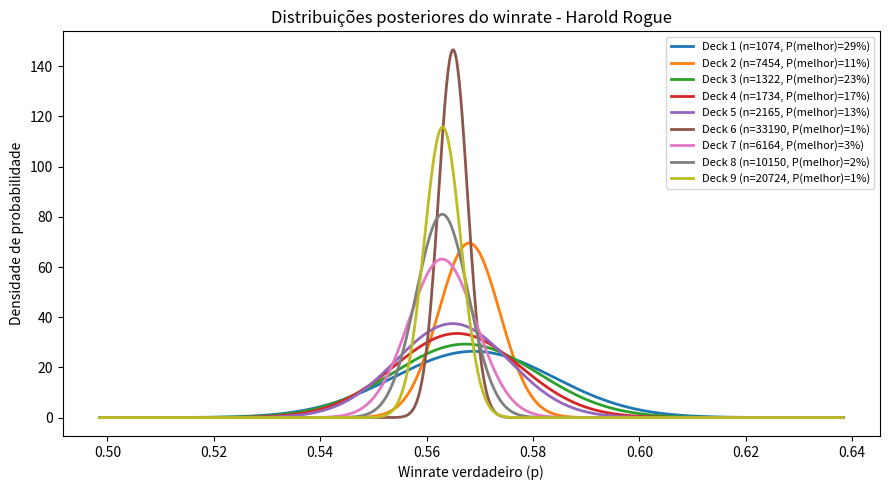

The matplotlib source for this figure:
"""
Análise Bayesiana de Eficiência de Variantes de Deck (Modelo Beta-Binomial)
============================================================================

MODELO
------
Cada variante i tem um winrate "verdadeiro" desconhecido p_i. Cada partida
é um ensaio de Bernoulli(p_i), logo o número de vitórias W_i, dado n_i
partidas, segue uma distribuição Binomial(n_i, p_i).

Colocamos um prior Beta(alpha0, beta0) sobre p_i. Como a Beta é conjugada
da Binomial, a posterior também é Beta, em forma fechada:

    p_i | dados  ~  Beta(alpha0 + vitorias_i, beta0 + derrotas_i)

Isso dá, para cada variante, uma distribuição COMPLETA sobre o quão boa
ela realmente é (não só um número pontual), e permite responder de forma
probabilística:

    P(variante A é melhor que variante B | dados)
    P(variante X é a melhor de todas | dados)
    Perda esperada ao escolher cada variante

MÚLTIPLOS ARQUÉTIPOS
---------------------
Cada arquétipo (ex: "Burn Mage", "Dude Paladin") roda sua PRÓPRIA análise,
de forma totalmente independente. Isso é proposital: arquétipos diferentes
enfrentam metas de matchup diferentes, então "qual a melhor variante" só
faz sentido DENTRO de um mesmo arquétipo - nunca comparando winrate de um
arquétipo contra outro. A função `analisar_arquetipo` roda o modelo do zero
para cada um, e o loop principal só repete o processo arquétipo por
arquétipo.

COMO USAR
---------
Edite o dicionário `arquetipos` na seção 1: uma entrada por arquétipo,
cada uma com a lista de variantes (deck_code, winrate, jogos). Rode o
script - ele imprime os resultados de cada arquétipo e salva um gráfico
de posteriors por arquétipo (ex: posteriors_Burn_Mage.png).
"""

import re
import numpy as np
from scipy import stats
import matplotlib.pyplot as plt

np.random.seed(42)  # reprodutibilidade da simulação Monte Carlo

# ---------------------------------------------------------------------------
# 1) DADOS DE ENTRADA - MÚLTIPLOS ARQUÉTIPOS
# ---------------------------------------------------------------------------
# Uma chave por arquétipo (usada só pra organizar a saída e nomear os
# gráficos). O valor é a lista de variantes daquele arquétipo, cada uma com:
#   - deck_code: o código de importação do Hearthstone
#   - winrate: em decimal (0 a 1)
#   - jogos: total de partidas
#
# Não precisa nomear as variantes dentro do arquétipo - o deck_code já
# identifica qual é qual. Rótulos "Deck 1", "Deck 2"... são gerados
# automaticamente só para as tabelas.
#
# OBS: como winrate normalmente já vem arredondado, vitorias = round(winrate
# * jogos) é uma aproximação. Se você tiver o número exato de vitórias/
# derrotas, troque por esses valores diretamente.

arquetipos = {
    "Harold Rogue": [
        {"deck_code": "AAECAaIHDpGfBKGBB5KDB4KYB9GdB+ylB4aoB4eoB4ioB9C/B/bJB4rUB5vUB4jZBwj3nwSQgwfBlwfHrge0wQfAwQedxQfVxQcAAA==", "winrate": 0.569, "jogos": 1074},
        {"deck_code": "AAECAaIHCqGBB5KDB4KYB+ylB9C/B/bJB4rUB5vUB4jZB8PyBwqRnwT3nwTTngaQgwfBlwfHrge0wQfAwQedxQfVxQcAAA==", "winrate": 0.568, "jogos": 7454},
        {"deck_code": "AAECAaIHCsODB9GdB+ylB4aoB4eoB4ioB9C/B4rUB5vUB4jZBwr3nwT3gQeQgweMrQfHrgfZrweaswe0wQedxQfVxQcAAA==", "winrate": 0.567, "jogos": 1322},
        {"deck_code": "AAECAaIHCqGBB5KDB8ODB4KYB+ylB9C/B/bJB4rUB5vUB4jZBwqRnwT3nwSQgwfBlwfHrge0wQfAwQedxQfVxQfD8gcAAA==", "winrate": 0.566, "jogos": 1734},
        {"deck_code": "AAECAaIHCqGBB4KYB+ylB4++B9C/B/bJB4rUB5vUB4jZB8PyBwqRnwT3nwTTngaQgwfBlwfHrge0wQfAwQedxQfVxQcAAA==", "winrate": 0.565, "jogos": 2165},
        {"deck_code": "AAECAaIHCqGBB5KDB8ODB4KYB+ylB9C/B/bJB4rUB5vUB4jZBwqRnwT3nwTTngaQgwfBlwfHrge0wQfAwQedxQfVxQcAAA==", "winrate": 0.565, "jogos": 33190},
        {"deck_code": "AAECAaIHDqGBB5KDB8GXB4KYB9GdB+ylB4aoB4eoB4ioB9C/B/bJB4rUB5vUB4jZBwiRnwT3nwSQgwfHrge0wQfAwQedxQfVxQcAAA==", "winrate": 0.563, "jogos": 6164},
        {"deck_code": "AAECAaIHDKGBB5KDB4KYB+ylB4aoB4eoB4ioB9C/B/bJB4rUB5vUB4jZBwmRnwT3nwSQgwfBlwfHrge0wQfAwQedxQfVxQcAAA==", "winrate": 0.563, "jogos": 10150},
        {"deck_code": "AAECAaIHCtmiBqGBB5KDB4KYB+ylB9C/B/bJB4rUB5vUB4jZBwqRnwT3nwTTngaQgwfBlwfHrge0wQfAwQedxQfVxQcAAA==", "winrate": 0.563, "jogos": 20724},
    ],
}

# ---------------------------------------------------------------------------
# 2) PRIOR e CONFIGURAÇÃO DA SIMULAÇÃO
# ---------------------------------------------------------------------------
# Beta(1,1) = uniforme em [0,1]: "antes dos dados, qualquer winrate de 0% a
# 100% é igualmente plausível". Prior fraco/não-informativo, aplicado
# igualmente a TODOS os arquétipos (cada um roda sua própria posterior a
# partir dele - não há mistura de dados entre arquétipos).

alpha0, beta0 = 1, 1

# N_SIM = quantos números aleatórios sorteamos de CADA posterior pra estimar
# probabilidades por simulação Monte Carlo (não existe fórmula fechada
# simples pra comparar 3+ Betas de uma vez). Erro dessa aproximação ≈
# sqrt(p(1-p)/N_SIM); com 200_000 o erro máximo é ~0.11 p.p. (preciso o
# suficiente, sem deixar o script lento).
N_SIM = 200_000


def nome_arquivo_seguro(nome):
    """Converte o nome do arquétipo num nome de arquivo válido (sem espaços/acentos problemáticos)."""
    return re.sub(r"[^\w\-]+", "_", nome.strip())


def analisar_arquetipo(nome_arquetipo, variantes_lista):
    """Roda a análise bayesiana completa para UM arquétipo e retorna um resumo."""

    variantes = {f"Deck {i}": dict(d) for i, d in enumerate(variantes_lista, start=1)}
    for nome, d in variantes.items():
        d["vitorias"] = round(d["winrate"] * d["jogos"])
        d["derrotas"] = d["jogos"] - d["vitorias"]

    # --- posterior + amostragem Monte Carlo ---
    posteriors = {}
    amostras = {}
    for nome, d in variantes.items():
        a_post = alpha0 + d["vitorias"]
        b_post = beta0 + d["derrotas"]
        posteriors[nome] = (a_post, b_post)
        amostras[nome] = np.random.beta(a_post, b_post, size=N_SIM)

    nomes = list(variantes.keys())
    matriz_amostras = np.vstack([amostras[n] for n in nomes])
    indice_melhor = np.argmax(matriz_amostras, axis=0)
    melhor_em_cada_sim = np.max(matriz_amostras, axis=0)

    print("\n" + "#" * 90)
    print(f"ARQUÉTIPO: {nome_arquetipo}")
    print("#" * 90)

    # --- legenda de deck codes ---
    print("\nLEGENDA DE DECKS")
    print("-" * 90)
    for nome, d in variantes.items():
        print(f"{nome}:\n  {d['deck_code']}\n")

    # --- resumo por variante ---
    print("RESUMO POR VARIANTE")
    print("-" * 90)
    print(f"{'Variante':10s} {'Jogos':>7s} {'Winrate bruto':>14s} {'Média posterior':>17s} {'IC 95% (credível)':>20s}")
    for nome, (a, b) in posteriors.items():
        media_post = a / (a + b)
        ic_low, ic_high = stats.beta.ppf([0.025, 0.975], a, b)
        print(f"{nome:10s} {variantes[nome]['jogos']:7d} "
              f"{variantes[nome]['winrate']*100:13.1f}% "
              f"{media_post*100:16.1f}% "
              f"[{ic_low*100:5.1f}%, {ic_high*100:5.1f}%]")

    # --- P(é a melhor) ---
    print("\nP(variante é a MELHOR do arquétipo | dados)")
    print("-" * 90)
    probs_melhor = {}
    for i, nome in enumerate(nomes):
        prob_melhor = np.mean(indice_melhor == i)
        probs_melhor[nome] = prob_melhor
        print(f"  {nome:10s}: {prob_melhor*100:5.1f}%")

    # --- grupo estatisticamente competitivo ---
    # Quando o "vencedor" do ranking tem confiança baixa, normalmente não é
    # porque ele é claramente ruim, e sim porque VÁRIOS decks (em geral, os
    # de poucos jogos) estão genuinamente indistinguíveis entre si com o
    # volume de dados disponível. Em vez de só apontar 1 vencedor isolado,
    # listamos todos os decks cuja chance de serem o verdadeiro melhor
    # passa de um limiar mínimo - ou seja, que não podem ser descartados
    # como "claramente inferiores" aos demais.
    LIMIAR_COMPETITIVO = 0.05  # 5%: ajuste pra ser mais ou menos rigoroso
    grupo_competitivo = sorted(
        (n for n in nomes if probs_melhor[n] >= LIMIAR_COMPETITIVO),
        key=lambda n: -probs_melhor[n],
    )
    print(f"\nGRUPO ESTATISTICAMENTE COMPETITIVO (P(melhor) >= {LIMIAR_COMPETITIVO*100:.0f}%):")
    if len(grupo_competitivo) == 1:
        print(f"  Apenas {grupo_competitivo[0]} - vitória bem definida, sem concorrentes plausíveis.")
    else:
        for n in grupo_competitivo:
            print(f"  {n:10s}: P(melhor) = {probs_melhor[n]*100:5.1f}%  |  jogos = {variantes[n]['jogos']}")
        print(f"  -> Estes {len(grupo_competitivo)} decks não podem ser distinguidos com confiança entre si;")
        print(f"     o restante (jogos insuficientes ou winrate consistentemente mais baixo) pode ser descartado.")

    # --- perda esperada ---
    print("\nPERDA ESPERADA ao escolher cada variante (pontos percentuais de winrate)")
    print("-" * 90)
    for i, nome in enumerate(nomes):
        perda = np.mean(melhor_em_cada_sim - matriz_amostras[i])
        print(f"  {nome:10s}: {perda*100:5.2f} p.p.")

    # --- comparações par a par ---
    print("\nCOMPARAÇÕES PAR A PAR: P(linha > coluna)")
    print("-" * 90)
    for i in range(len(nomes)):
        for j in range(i + 1, len(nomes)):
            p = np.mean(amostras[nomes[i]] > amostras[nomes[j]])
            print(f"  P({nomes[i]} > {nomes[j]}) = {p*100:.1f}%")

    # --- melhor variante e seu deck code ---
    melhor_nome = max(probs_melhor, key=probs_melhor.get)
    melhor_deck_code = variantes[melhor_nome]["deck_code"]
    prob_vencedor = probs_melhor[melhor_nome]

    # Rótulo de confiança: o "vencedor" do ranking pode ter ganho por uma
    # margem ínfima (ex: 50.7% vs 49.3% - estatisticamente um empate) ou
    # por uma margem clara (ex: 99% - confiança real). O P(melhor) sozinho
    # já informa isso, mas o rótulo evita ter que ler os números toda vez.
    # Os limiares (90%/65%) são uma convenção arbitrária, ajuste se quiser
    # ser mais ou menos rigoroso.
    if prob_vencedor >= 0.90:
        confianca = "ALTA - diferença bem sustentada pelos dados"
    elif prob_vencedor >= 0.65:
        confianca = "MODERADA - vencedor provável, mas com incerteza real"
    else:
        confianca = "BAIXA - praticamente empate estatístico, não decida só por isso"

    print(f"\n>>> MELHOR VARIANTE: {melhor_nome}  (P(melhor) = {prob_vencedor*100:.1f}%)")
    print(f">>> CONFIANÇA: {confianca}")
    print(f">>> DECK CODE: {melhor_deck_code}")

    # --- gráfico das posteriors, salvo com o nome do arquétipo ---
    # O eixo X se ajusta à faixa onde as posteriors realmente vivem, em vez
    # de fixar [0,1] sempre. Isso importa porque com poucos jogos as
    # posteriors são largas (precisam do range quase completo), mas com
    # muitos jogos (ex: n > 10.000) elas ficam extremamente estreitas - usar
    # [0,1] faria todos os picos se amontoarem visualmente, escondendo as
    # diferenças reais entre os decks.
    limites_inf = [stats.beta.ppf(0.001, a, b) for a, b in posteriors.values()]
    limites_sup = [stats.beta.ppf(0.999, a, b) for a, b in posteriors.values()]
    faixa = max(limites_sup) - min(limites_inf)
    margem = 0.25 * faixa if faixa > 0 else 0.05  # 25% de respiro nas bordas
    x_min = max(0.0, min(limites_inf) - margem)
    x_max = min(1.0, max(limites_sup) + margem)

    x = np.linspace(x_min, x_max, 1000)
    plt.figure(figsize=(9, 5))
    # P(melhor) entra na legenda de propósito: a ALTURA do pico reflete só
    # a precisão da estimativa (decks com mais jogos têm picos mais altos
    # e estreitos), não quem tem o winrate mais alto. Sem esse número ao
    # lado, é fácil olhar pro gráfico e achar que o pico mais alto "venceu"
    # - quando na real ele pode estar confiante sobre um valor MENOR.
    for nome, (a, b) in posteriors.items():
        rotulo = f"{nome} (n={variantes[nome]['jogos']}, P(melhor)={probs_melhor[nome]*100:.0f}%)"
        plt.plot(x, stats.beta.pdf(x, a, b), label=rotulo, linewidth=2)
    plt.xlabel("Winrate verdadeiro (p)")
    plt.ylabel("Densidade de probabilidade")
    plt.title(f"Distribuições posteriores do winrate - {nome_arquetipo}")
    plt.legend(fontsize=8)
    plt.tight_layout()
    nome_arquivo_grafico = f"posteriors_{nome_arquivo_seguro(nome_arquetipo)}.png"
    plt.savefig(nome_arquivo_grafico, dpi=150)
    plt.close()
    print(f">>> Gráfico salvo em: {nome_arquivo_grafico}")

    return {
        "arquetipo": nome_arquetipo,
        "melhor_variante": melhor_nome,
        "melhor_deck_code": melhor_deck_code,
        "prob_melhor": prob_vencedor,
        "confianca": confianca,
        "grafico": nome_arquivo_grafico,
    }


# ---------------------------------------------------------------------------
# 3) RODAR PARA TODOS OS ARQUÉTIPOS
# ---------------------------------------------------------------------------
resultados = []
for nome_arquetipo, variantes_lista in arquetipos.items():
    resultados.append(analisar_arquetipo(nome_arquetipo, variantes_lista))

# ---------------------------------------------------------------------------
# 4) RESUMO FINAL - MELHOR DECK DE CADA ARQUÉTIPO (também salvo em .txt)
# ---------------------------------------------------------------------------
# Construímos as linhas do resumo numa lista primeiro, e só então printamos
# E gravamos em arquivo - assim o texto impresso na tela é IDÊNTICO ao
# salvo, sem duplicar a lógica de formatação em dois lugares.

linhas_resumo = []
linhas_resumo.append("=" * 90)
linhas_resumo.append("RESUMO FINAL - MELHOR VARIANTE DE CADA ARQUÉTIPO")
linhas_resumo.append("=" * 90)
for r in resultados:
    linhas_resumo.append(f"\n{r['arquetipo']}:")
    linhas_resumo.append(f"  Melhor variante : {r['melhor_variante']}  (P(melhor) = {r['prob_melhor']*100:.1f}%)")
    linhas_resumo.append(f"  Confiança       : {r['confianca']}")
    linhas_resumo.append(f"  Deck code       : {r['melhor_deck_code']}")
    linhas_resumo.append(f"  Gráfico salvo em: {r['grafico']}")

texto_resumo = "\n".join(linhas_resumo)

print("\n" + texto_resumo)

NOME_ARQUIVO_RESUMO = "resumo_final.txt"
with open(NOME_ARQUIVO_RESUMO, "w", encoding="utf-8") as f:
    f.write(texto_resumo + "\n")

print(f"\nResumo final também salvo em: {NOME_ARQUIVO_RESUMO}")
